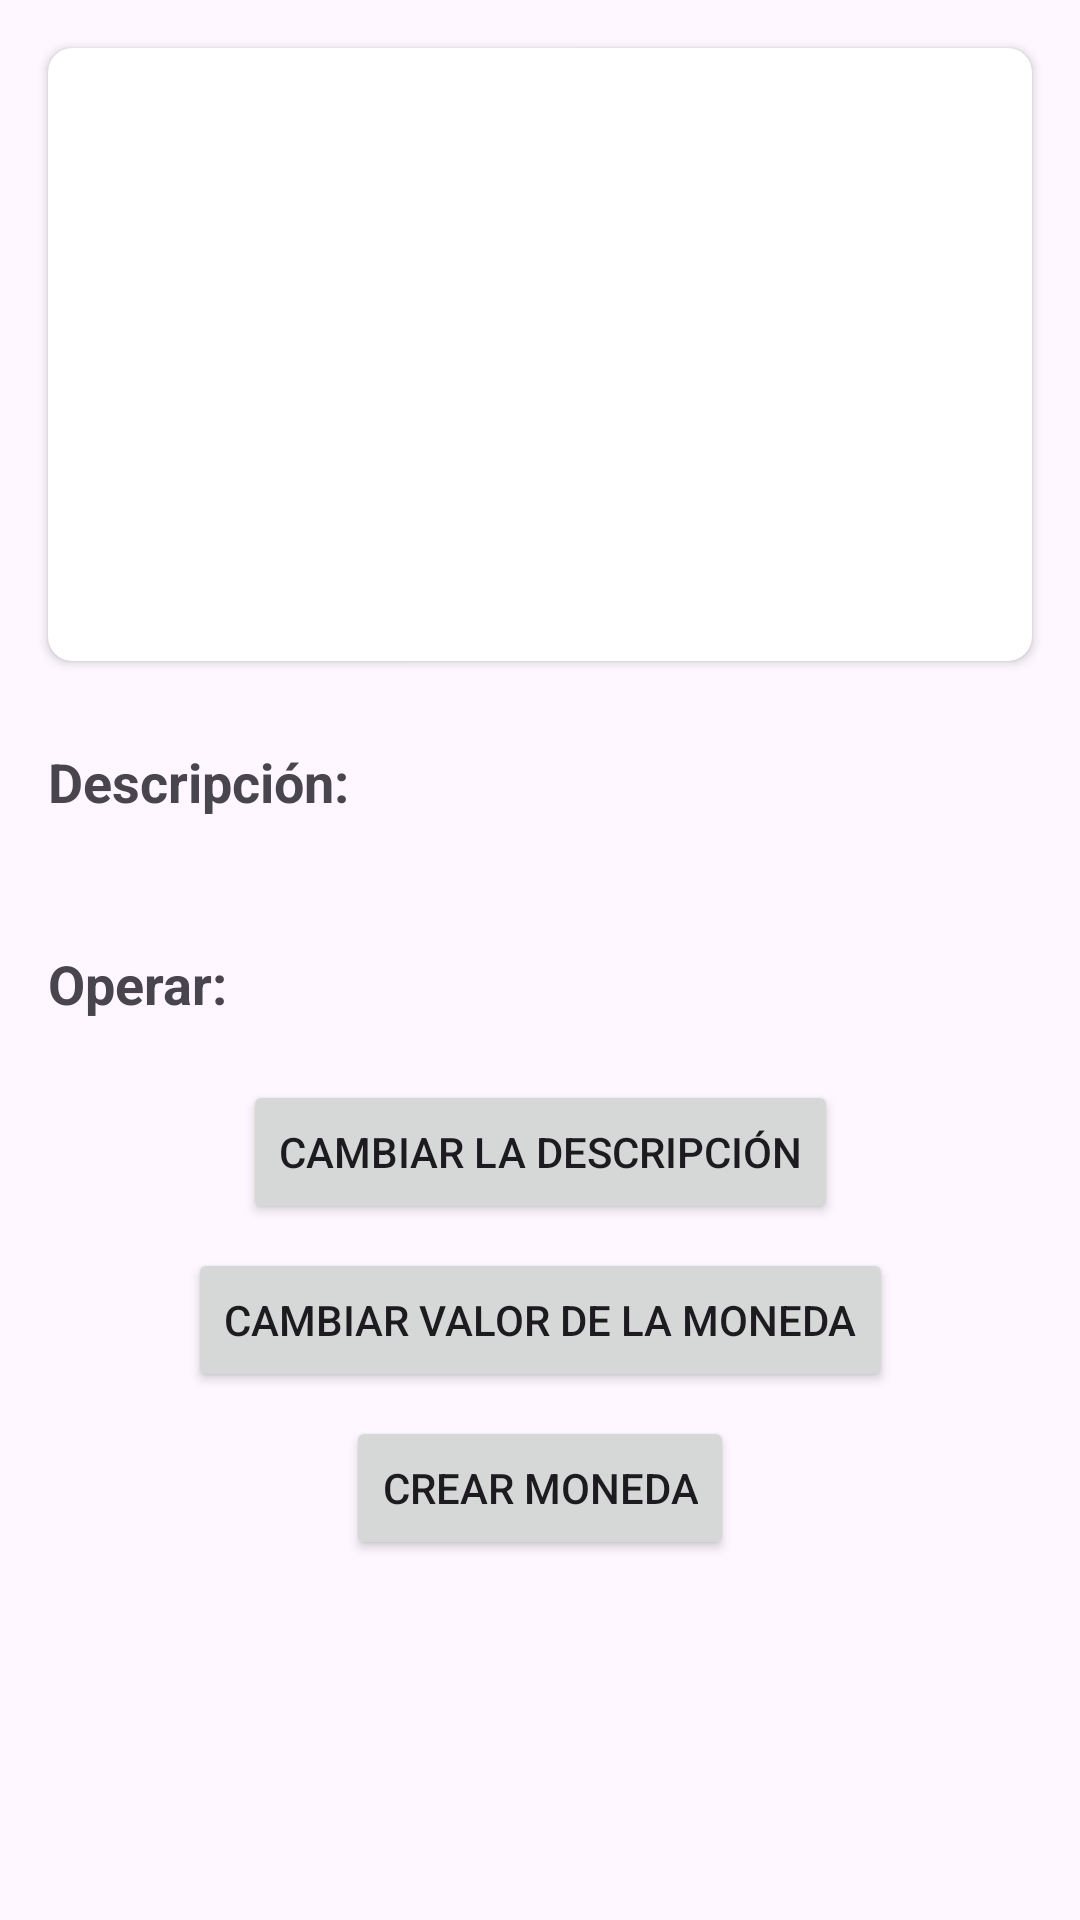

The Android layout XML behind this screen, and the referenced resources:
<!-- AndroidManifest.xml: application theme Theme.AccessibilityBasicViews -->
<!-- res/layout/fragment_detail_coin.xml -->
<?xml version="1.0" encoding="utf-8"?>
<ScrollView
    android:layout_width="match_parent"
    android:layout_height="wrap_content"
    xmlns:android="http://schemas.android.com/apk/res/android"
    xmlns:app="http://schemas.android.com/apk/res-auto"
    xmlns:tools="http://schemas.android.com/tools">
<androidx.constraintlayout.widget.ConstraintLayout
    android:layout_width="match_parent"
    android:layout_height="wrap_content">

    <androidx.cardview.widget.CardView
        android:id="@+id/cvCoinType"
        android:layout_width="match_parent"
        android:layout_height="wrap_content"
        android:layout_margin="16dp"
        android:accessibilityLiveRegion="assertive"
        app:cardCornerRadius="8dp"
        app:layout_constraintBottom_toTopOf="@+id/tvDescriptionTitle"
        app:layout_constraintTop_toTopOf="parent">

        <androidx.constraintlayout.widget.ConstraintLayout
            android:id="@+id/clCoinCard"
            android:layout_width="match_parent"
            android:layout_height="wrap_content"
            android:layout_margin="12dp">

            <ImageView
                android:id="@+id/iv_logo"
                android:layout_width="100dp"
                android:layout_height="100dp"
                android:layout_margin="25dp"
                tools:src="@drawable/bitcoin_logo"
                android:scaleType="centerCrop"
                android:contentDescription="@string/android_logo"
                app:layout_constraintEnd_toEndOf="parent"
                app:layout_constraintStart_toStartOf="parent"
                app:layout_constraintTop_toTopOf="parent" />


            <TextView
                android:id="@+id/tvCoinName"
                android:layout_width="match_parent"
                android:layout_height="wrap_content"
                android:textAlignment="textStart"
                android:textSize="16sp"
                android:layout_marginTop="12dp"
                app:layout_constraintStart_toStartOf="parent"
                app:layout_constraintTop_toBottomOf="@id/iv_logo"
                tools:text="Bitcoin · BTC" />


            <TextView
                android:id="@+id/tvCoinValue"
                android:layout_width="wrap_content"
                android:layout_height="wrap_content"
                android:textAlignment="center"
                android:textSize="16sp"
                android:textStyle="bold"
                app:layout_constraintStart_toStartOf="parent"
                app:layout_constraintTop_toBottomOf="@id/tvCoinName"
                tools:text="95000€" />
        </androidx.constraintlayout.widget.ConstraintLayout>
    </androidx.cardview.widget.CardView>

    <TextView
        android:id="@+id/tvDescriptionTitle"
        android:layout_width="match_parent"
        android:layout_height="wrap_content"
        android:layout_marginHorizontal="16dp"
        android:paddingVertical="12dp"
        android:text="@string/description"
        android:textSize="18sp"
        android:accessibilityHeading="true"
        android:textStyle="bold"
        app:layout_constraintBottom_toTopOf="@id/tvDescription"
        app:layout_constraintStart_toStartOf="parent"
        app:layout_constraintTop_toBottomOf="@+id/cvCoinType" />

    <TextView
        android:id="@+id/tvDescription"
        android:layout_width="match_parent"
        android:layout_height="wrap_content"
        android:layout_marginHorizontal="16dp"
        tools:text="@string/lorem_ipsum"
        android:accessibilityLiveRegion="polite"
        app:layout_constraintTop_toBottomOf="@+id/tvDescriptionTitle" />

    <TextView
        android:id="@+id/tvOperateTitle"
        android:layout_width="match_parent"
        android:layout_height="wrap_content"
        android:layout_marginHorizontal="16dp"
        android:paddingVertical="12dp"
        android:text="@string/operate"
        android:textSize="18sp"
        android:textStyle="bold"
        app:layout_constraintBottom_toTopOf="@id/btnSmallChange"
        app:layout_constraintStart_toStartOf="parent"
        app:layout_constraintTop_toBottomOf="@+id/tvDescription" />

    <Button
        android:id="@+id/btnSmallChange"
        android:layout_width="wrap_content"
        android:layout_height="wrap_content"
        android:layout_marginVertical="8dp"
        android:contentDescription="@string/small_change_content_description"
        android:text="@string/small_change"
        app:layout_constraintBottom_toTopOf="@id/btnBigChange"
        app:layout_constraintEnd_toEndOf="parent"
        app:layout_constraintStart_toStartOf="parent"
        app:layout_constraintTop_toBottomOf="@+id/tvOperateTitle" />

    <Button
        android:id="@+id/btnBigChange"
        android:layout_width="wrap_content"
        android:layout_height="wrap_content"
        android:layout_marginVertical="8dp"
        android:text="@string/big_change"
        app:layout_constraintEnd_toEndOf="parent"
        app:layout_constraintStart_toStartOf="parent"
        app:layout_constraintTop_toBottomOf="@+id/btnSmallChange" />

    <Button
        android:id="@+id/btnCreateCoin"
        android:layout_width="wrap_content"
        android:layout_height="wrap_content"
        android:layout_marginVertical="8dp"
        android:text="@string/create_coin"
        app:layout_constraintEnd_toEndOf="parent"
        app:layout_constraintStart_toStartOf="parent"
        app:layout_constraintTop_toBottomOf="@+id/btnBigChange" />

</androidx.constraintlayout.widget.ConstraintLayout>
</ScrollView>
<!-- resources referenced by this layout -->
<resources>
  <string name="android_logo">Logo de Bitcoin</string>
  <string name="big_change">Cambiar valor de la moneda</string>
  <string name="create_coin">Crear moneda</string>
  <string name="description">Descripción:</string>
  <string name="lorem_ipsum">Lorem ipsum dolor sit amet, consectetur adipiscing elit. Sed eget vulputate sem, et auctor ante. Pellentesque sit amet hendrerit risus. Duis vel gravida est. Cras in ante eget nunc gravida dignissim. Donec in suscipit nisl. Nulla eu sapien ac nisl convallis cursus. Nam eget porttitor mi. Vestibulum eu placerat quam. Quisque posuere dignissim nunc vel gravida. Nulla eu sapien ac nisl convallis cursus. Nam eget porttitor mi. Vestibulum eu placerat quam. Quisque posuere dignissim nunc vel gravida</string>
  <string name="operate">Operar:</string>
  <string name="small_change">Cambiar la descripción</string>
  <string name="small_change_content_description">Cambiar la descripción</string>
  <style name="Theme.AccessibilityBasicViews" parent="Base.Theme.AccessibilityBasicViews" />
  <style name="Base.Theme.AccessibilityBasicViews" parent="Theme.Material3.DayNight.NoActionBar">
          
          
      </style>
</resources>
